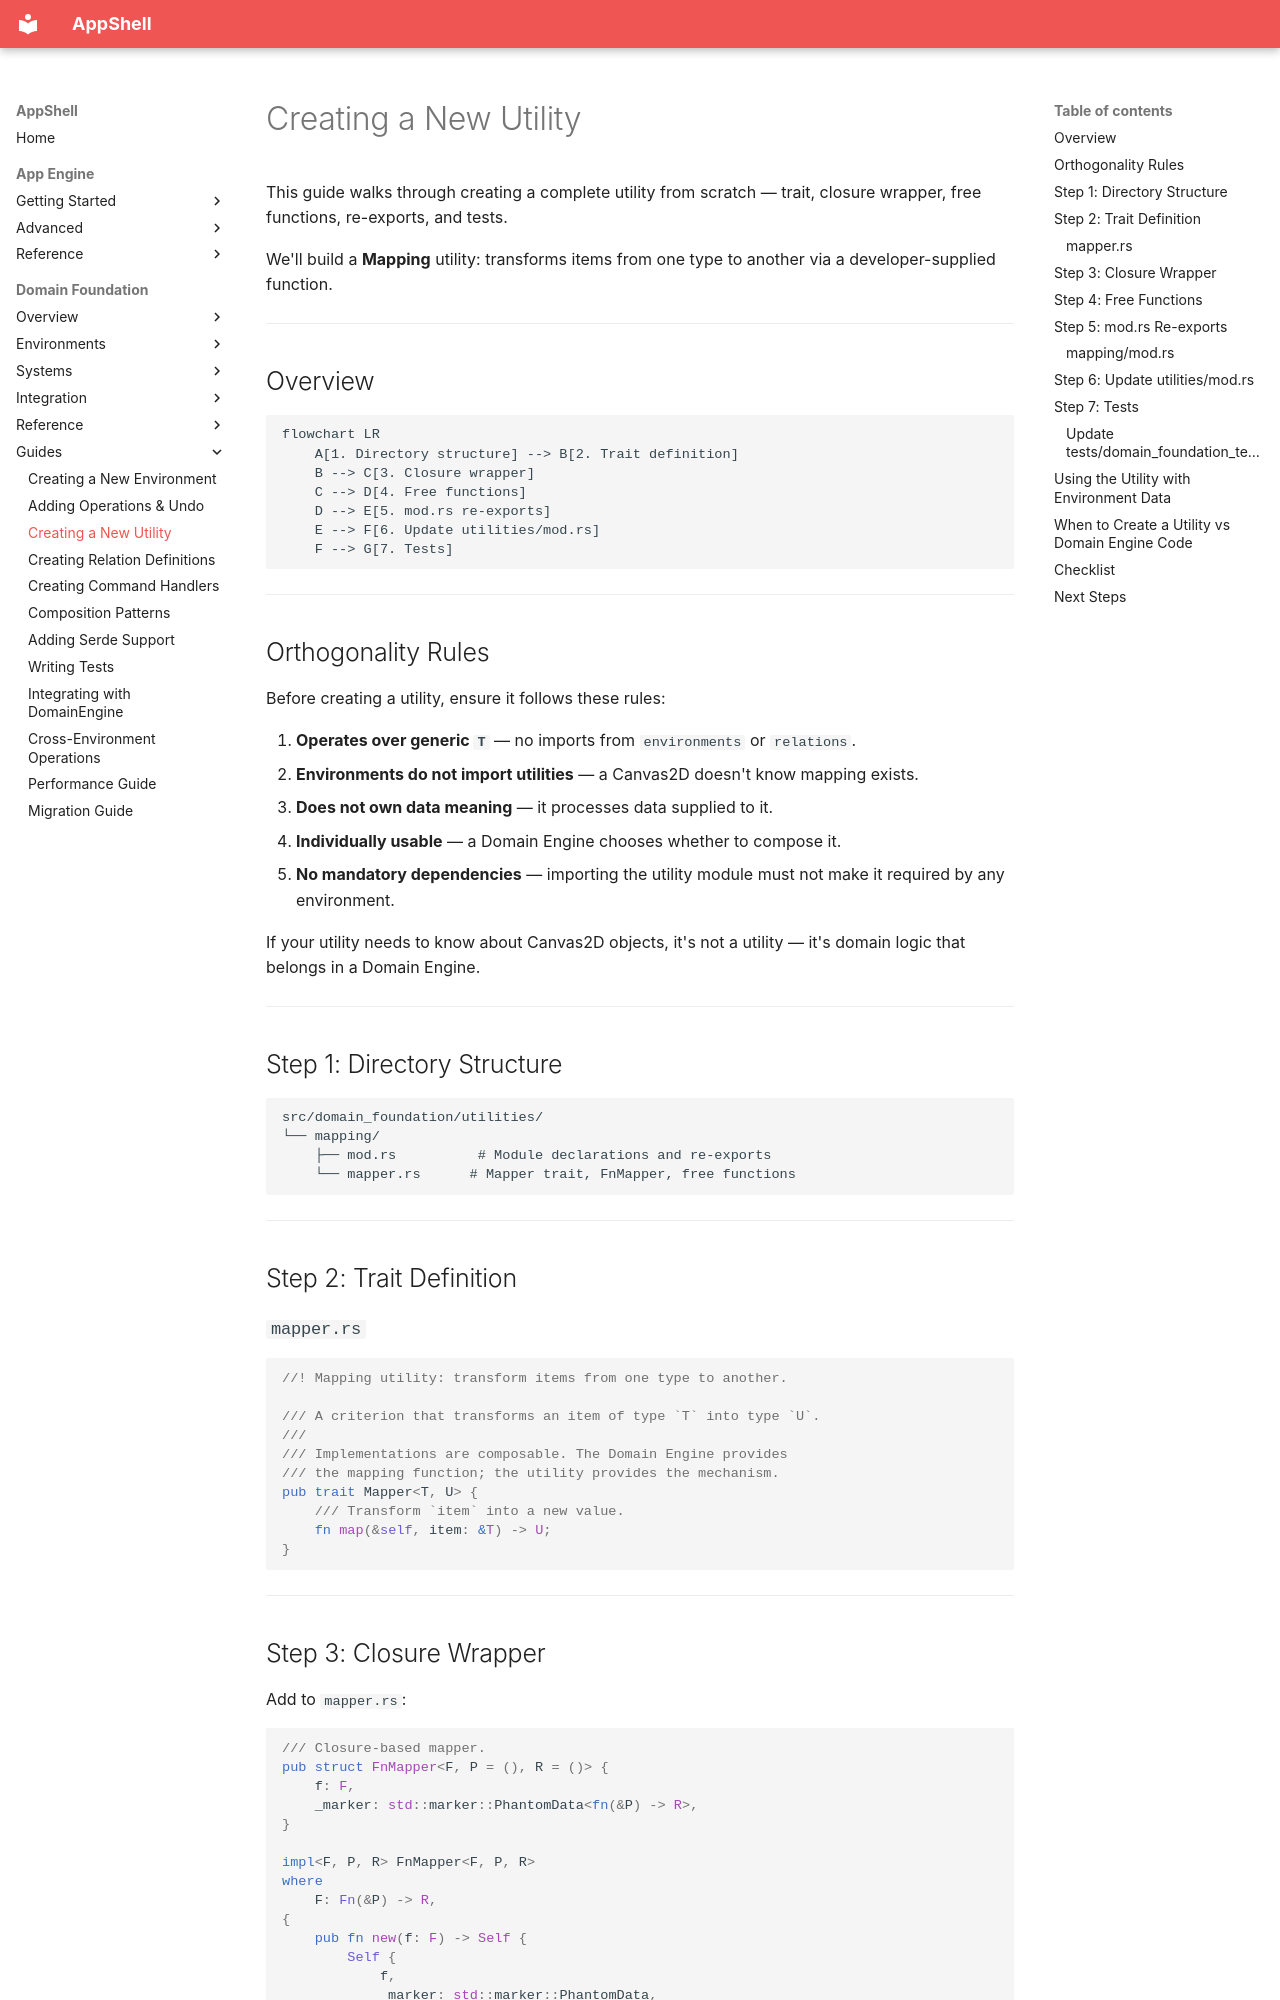

repository: Unique-Digital-Resources/AppShell · page: domain_docs/guides/03-creating-utility/index.html · generator: mkdocs

# Creating a New Utility

This guide walks through creating a complete utility from scratch — trait, closure wrapper, free functions, re-exports, and tests.

We'll build a **Mapping** utility: transforms items from one type to another via a developer-supplied function.

---

## Overview

```mermaid
flowchart LR
    A[1. Directory structure] --> B[2. Trait definition]
    B --> C[3. Closure wrapper]
    C --> D[4. Free functions]
    D --> E[5. mod.rs re-exports]
    E --> F[6. Update utilities/mod.rs]
    F --> G[7. Tests]
```

---

## Orthogonality Rules

Before creating a utility, ensure it follows these rules:

1. **Operates over generic `T`** — no imports from `environments` or `relations`.
2. **Environments do not import utilities** — a Canvas2D doesn't know mapping exists.
3. **Does not own data meaning** — it processes data supplied to it.
4. **Individually usable** — a Domain Engine chooses whether to compose it.
5. **No mandatory dependencies** — importing the utility module must not make it required by any environment.

If your utility needs to know about Canvas2D objects, it's not a utility — it's domain logic that belongs in a Domain Engine.

---

## Step 1: Directory Structure

```text
src/domain_foundation/utilities/
└── mapping/
    ├── mod.rs          # Module declarations and re-exports
    └── mapper.rs      # Mapper trait, FnMapper, free functions
```

---

## Step 2: Trait Definition

### `mapper.rs`

```rust
//! Mapping utility: transform items from one type to another.

/// A criterion that transforms an item of type `T` into type `U`.
///
/// Implementations are composable. The Domain Engine provides
/// the mapping function; the utility provides the mechanism.
pub trait Mapper<T, U> {
    /// Transform `item` into a new value.
    fn map(&self, item: &T) -> U;
}
```

---
